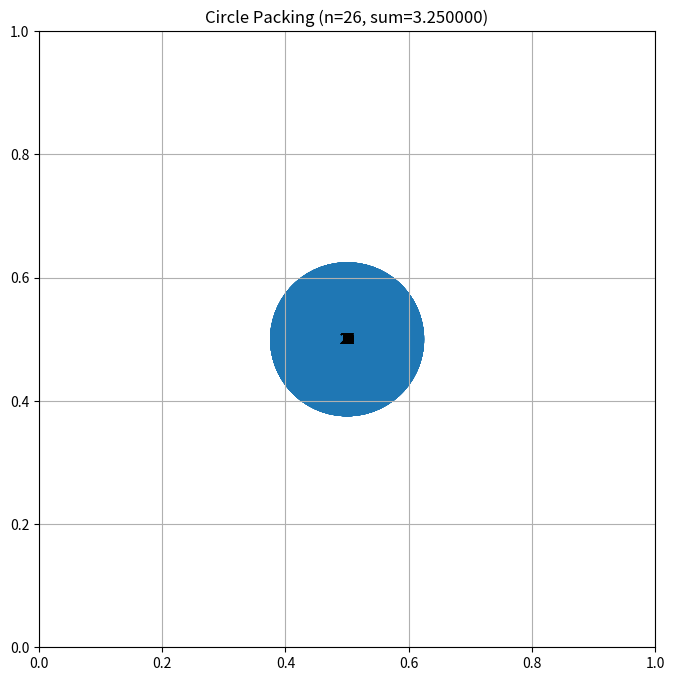

This figure's Python source:
# EVOLVE-BLOCK-START
"""Constructor-based circle packing for n=26 circles"""
import numpy as np


def construct_packing():
    """
    Construct a specific arrangement of 26 circles in a unit square
    that attempts to maximize the sum of their radii.

    Returns:
        Tuple of (centers, radii, sum_of_radii)
        centers: np.array of shape (26, 2) with (x, y) coordinates
        radii: np.array of shape (26) with radius of each circle
        sum_of_radii: Sum of all radii
    """
    # Initialize arrays for 26 circles
    n = 26

    # Hexagonal-lattice layout: rows of [5, 4, 5, 4, 5, 3] circles.
    # Neighboring circles in a row touch (dx = 2r) and rows are offset
    # by r horizontally and dy = sqrt(3)*r vertically.
    sqrt3 = np.sqrt(3.0)
    # Horizontal constraint (5-circle row): 2r + 4*dx = 10r <= 1
    # Vertical constraint (6 rows): 2r + 5*dy = r*(2 + 5*sqrt(3)) <= 1
    r0 = min(1.0 / 10.0, 1.0 / (2.0 + 5.0 * sqrt3))
    dx = 2.0 * r0
    dy = sqrt3 * r0

    # Several candidate layouts: vary which rows get extra circles
    # (top row has leftover space in the 5,4,5,4,5,3 arrangement).
    candidates = []
    for counts in ([5, 4, 5, 4, 5, 3], [5, 4, 5, 4, 4, 4], [4, 5, 4, 5, 4, 4]):
        pts = []
        for row, c in enumerate(counts):
            y = r0 + row * dy
            span = 2.0 * r0 + (c - 1) * dx
            start = (1.0 - span) / 2.0 + r0
            for k in range(c):
                pts.append([start + k * dx, y])
        candidates.append(np.array(pts))

    best = None
    for cand in candidates:
        centers, radii, s = refine_layout(cand, r0)
        if best is None or s > best[2]:
            best = (centers, radii, s)

    centers, radii, sum_radii = best

    # Greedy void-filling pass: find the largest empty space, insert a
    # circle there, re-refine with all 27 circles, then drop the
    # smallest to restore n=26. Keep only if total radius improves.
    improved = True
    while improved:
        improved = False
        v, vr = find_largest_void(centers, radii)
        if vr > 0.04:
            cand = np.vstack([centers, v.reshape(1, 2)])
            c2, r2, s2 = refine_layout(cand, float(np.max(radii)), iters=40)
            # Drop smallest circle to restore n, then re-grow
            k = np.argmin(r2)
            keep = [i for i in range(c2.shape[0]) if i != k]
            c3 = c2[keep]
            c3, r3, s3 = refine_layout(c3, float(np.max(r2)), iters=40)
            if s3 > sum_radii + 1e-6 and c3.shape[0] == 26:
                centers, radii, sum_radii = c3, r3, s3
                improved = True
        else:
            break

    # Final SLSQP polish: fine-grained constrained optimization from the
    # feasible near-optimal configuration produced by the heuristics above.
    centers, radii, sum_radii = slsqp_polish(centers, radii)

    return centers, radii, sum_radii


def slsqp_polish(centers, radii, restarts=3):
    """
    Polish a feasible packing with SLSQP. Variables are z = [x, y, r]
    for each circle. Maximize sum(r) subject to:
      r_i + r_j - d_ij <= 0 for all pairs
      r_i - x_i <= 0, r_i - y_i <= 0,
      r_i - (1 - x_i) <= 0, r_i - (1 - y_i) <= 0
    Only results that are strictly better and feasible are kept.
    """
    try:
        from scipy.optimize import minimize
    except ImportError:
        return centers, radii, float(np.sum(radii))

    n = centers.shape[0]
    best_c, best_r = centers.copy(), radii.copy()
    best_s = float(np.sum(radii))

    idx_i, idx_j = np.triu_indices(n, k=1)

    def unpack(z):
        return z[:n], z[n:2 * n], z[2 * n:]

    def objective(z):
        return -np.sum(z[2 * n:])

    def obj_grad(z):
        g = np.zeros(3 * n)
        g[2 * n:] = -1.0
        return g

    def constraints(z):
        x, y, r = unpack(z)
        dx = x[idx_i] - x[idx_j]
        dy = y[idx_i] - y[idx_j]
        d = np.sqrt(dx * dx + dy * dy)
        pair = r[idx_i] + r[idx_j] - d
        wall = np.concatenate([
            r - x, r - y, r - (1.0 - x), r - (1.0 - y)
        ])
        return np.concatenate([pair, wall])

    def jacobian(z):
        x, y, r = unpack(z)
        dx = x[idx_i] - x[idx_j]
        dy = y[idx_i] - y[idx_j]
        d = np.sqrt(dx * dx + dy * dy) + 1e-12
        J = np.zeros((len(idx_i) + 4 * n, 3 * n))
        for k, (i, j) in enumerate(zip(idx_i, idx_j)):
            J[k, i] = -dx[k] / d[k]
            J[k, j] = dx[k] / d[k]
            J[k, n + i] = -dy[k] / d[k]
            J[k, n + j] = dy[k] / d[k]
            J[k, 2 * n + i] = 1.0
            J[k, 2 * n + j] = 1.0
        for i in range(n):
            row = len(idx_i) + i
            J[row, i] = -1.0
            J[row, 2 * n + i] = 1.0
            J[row + n, n + i] = -1.0
            J[row + n, 2 * n + i] = 1.0
            J[row + 2 * n, i] = 1.0
            J[row + 2 * n, 2 * n + i] = 1.0
            J[row + 3 * n, n + i] = 1.0
            J[row + 3 * n, 2 * n + i] = 1.0
        return J

    z0 = np.concatenate([centers[:, 0], centers[:, 1], radii])
    bounds = [(0.0, 1.0)] * (2 * n) + [(0.0, 0.5)] * n

    for attempt in range(restarts):
        maxiter = 200 + 150 * attempt
        res = minimize(objective, z0, jac=obj_grad,
                       constraints=[{'type': 'ineq',
                                     'fun': constraints,
                                     'jac': jacobian}],
                       bounds=bounds, method='SLSQP',
                       options={'maxiter': maxiter, 'ftol': 1e-10})
        x, y, r = unpack(res.x)
        c_new = np.column_stack([x, y])
        # Verify feasibility (small tolerance for solver noise)
        r_ver = grow_radii(c_new, float(np.max(r)))
        s_ver = float(np.sum(r_ver))
        if s_ver > best_s + 1e-6:
            best_c, best_r, best_s = c_new, r_ver, s_ver
        # Restart from the (repaired) best point for the next pass
        z0 = np.concatenate([best_c[:, 0], best_c[:, 1], best_r])

    return best_c, best_r, best_s


def find_largest_void(centers, radii):
    """
    Grid-sample the unit square to find the point maximizing the
    distance to all circle boundaries and the walls.
    Returns (point, void_radius).
    """
    g = 40
    xs = (np.arange(g) + 0.5) / g
    pts = np.array([[x, y] for x in xs for y in xs])
    d = np.sqrt(((pts[:, None, :] - centers[None, :, :]) ** 2).sum(axis=2))
    clear_circ = np.min(d - radii[None, :], axis=1)
    clear_wall = np.minimum(np.minimum(pts[:, 0], 1.0 - pts[:, 0]),
                            np.minimum(pts[:, 1], 1.0 - pts[:, 1]))
    clear = np.minimum(clear_circ, clear_wall)
    i = int(np.argmax(clear))
    return pts[i], float(clear[i])


def refine_layout(centers, r0, iters=60):
    """
    Deterministically nudge centers toward free space and re-grow radii.
    Each circle is pushed away from its closest neighbor overlap and
    toward the nearest walls; only configurations with a higher total
    radius are kept. Returns the best (centers, radii, sum) found.
    """
    centers = centers.copy()
    radii = grow_radii(centers, r0)
    best_centers = centers.copy()
    best_radii = radii.copy()
    best_sum = float(np.sum(radii))

    for t in range(iters):
        step = 0.02 * (1.0 - t / iters)
        d = np.sqrt(((centers[:, None, :] - centers[None, :, :]) ** 2).sum(axis=2))
        np.fill_diagonal(d, np.inf)
        new_centers = centers.copy()
        for i in range(centers.shape[0]):
            # Push away from nearest neighbor (direction of max clearance)
            j = np.argmin(d[i])
            vec = centers[i] - centers[j]
            norm = np.linalg.norm(vec)
            if norm > 1e-9:
                new_centers[i] += step * vec / norm
            # Pull toward nearest wall to use boundary space
            walls = np.array([[0.0, centers[i, 1]], [1.0, centers[i, 1]],
                              [centers[i, 0], 0.0], [centers[i, 0], 1.0]])
            w = np.argmin(np.linalg.norm(walls - centers[i], axis=1))
            towall = walls[w] - centers[i]
            new_centers[i] += 0.5 * step * towall
        new_centers = np.clip(new_centers, 0.005, 0.995)
        # Keep minimum separation to avoid degenerate collapse
        new_radii = grow_radii(new_centers, r0)
        new_sum = float(np.sum(new_radii))
        if new_sum > best_sum:
            best_sum = new_sum
            best_centers = new_centers.copy()
            best_radii = new_radii.copy()
            centers = new_centers
        else:
            # Accept small moves anyway early on (exploration)
            if t < iters // 2:
                centers = new_centers
    return best_centers, best_radii, best_sum


def grow_radii(centers, r_init, iters=1000):
    """
    Grow radii from a small feasible starting point using a
    Gauss-Seidel style growth iteration. Each circle's radius can
    only grow up to the minimum of:
      - its distance to the square walls
      - (distance to any other circle - that circle's current radius)
    Since radii only grow when locally valid, the result is feasible.
    """
    n = centers.shape[0]
    # Wall distance caps
    b = np.minimum(np.minimum(centers[:, 0], 1.0 - centers[:, 0]),
                   np.minimum(centers[:, 1], 1.0 - centers[:, 1]))
    # Pairwise distance matrix
    d = np.sqrt(((centers[:, None, :] - centers[None, :, :]) ** 2).sum(axis=2))
    np.fill_diagonal(d, np.inf)

    radii = np.full(n, 0.25 * r_init)
    for _ in range(iters):
        grew = False
        for i in range(n):
            # Max radius given current radii of all others
            cand = min(b[i], np.min(d[i, :] - radii))
            if cand > radii[i] + 1e-12:
                radii[i] = cand
                grew = True
        if not grew:
            break
    return radii


def compute_max_radii(centers):
    """
    Compute the maximum possible radii for each circle position
    such that they don't overlap and stay within the unit square.

    Args:
        centers: np.array of shape (n, 2) with (x, y) coordinates

    Returns:
        np.array of shape (n) with radius of each circle
    """
    n = centers.shape[0]
    radii = np.ones(n)

    # First, limit by distance to square borders
    for i in range(n):
        x, y = centers[i]
        # Distance to borders
        radii[i] = min(x, y, 1 - x, 1 - y)

    # Then, limit by distance to other circles
    # Each pair of circles with centers at distance d can have
    # sum of radii at most d to avoid overlap
    for i in range(n):
        for j in range(i + 1, n):
            dist = np.sqrt(np.sum((centers[i] - centers[j]) ** 2))

            # If current radii would cause overlap
            if radii[i] + radii[j] > dist:
                # Scale both radii proportionally
                scale = dist / (radii[i] + radii[j])
                radii[i] *= scale
                radii[j] *= scale

    return radii


# EVOLVE-BLOCK-END


# This part remains fixed (not evolved)
def run_packing():
    """Run the circle packing constructor for n=26"""
    centers, radii, sum_radii = construct_packing()
    return centers, radii, sum_radii


def visualize(centers, radii):
    """
    Visualize the circle packing

    Args:
        centers: np.array of shape (n, 2) with (x, y) coordinates
        radii: np.array of shape (n) with radius of each circle
    """
    import matplotlib.pyplot as plt
    from matplotlib.patches import Circle

    fig, ax = plt.subplots(figsize=(8, 8))

    # Draw unit square
    ax.set_xlim(0, 1)
    ax.set_ylim(0, 1)
    ax.set_aspect("equal")
    ax.grid(True)

    # Draw circles
    for i, (center, radius) in enumerate(zip(centers, radii)):
        circle = Circle(center, radius, alpha=0.5)
        ax.add_patch(circle)
        ax.text(center[0], center[1], str(i), ha="center", va="center")

    plt.title(f"Circle Packing (n={len(centers)}, sum={sum(radii):.6f})")
    plt.show()


if __name__ == "__main__":
    centers, radii, sum_radii = run_packing()
    print(f"Sum of radii: {sum_radii}")
    # AlphaEvolve improved this to 2.635

    # Uncomment to visualize:
    visualize(centers, radii)
